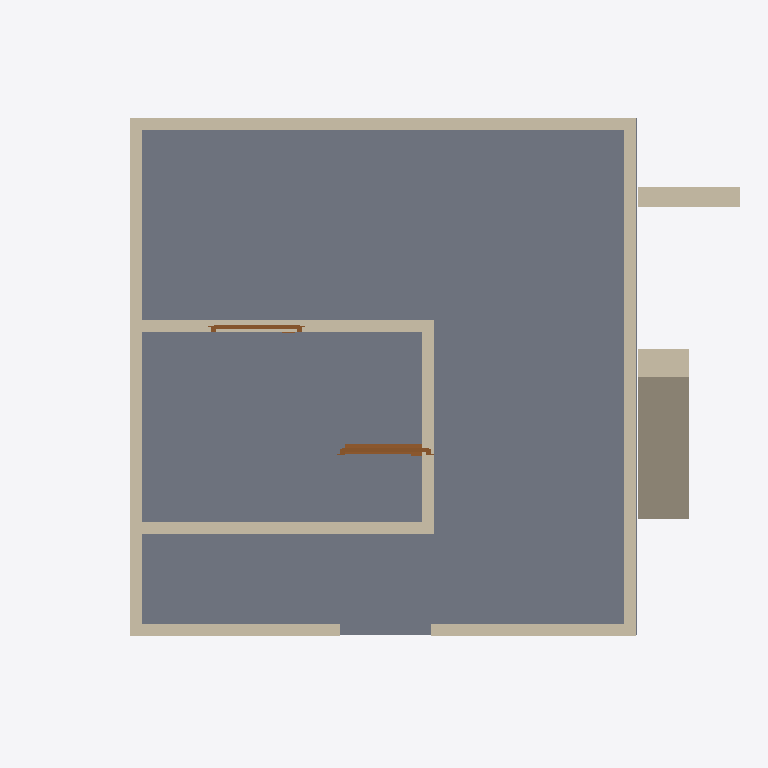
Plan cut of the same IFC building model at storey 'GFloor' (level 0.00 m, cut at 1.40 m), seen from above with north up, elements coloured by IFC class: 12 walls (beige), 2 doors (brown), 1 slab (grey). Cut surfaces are drawn darker.
Extent 7.0 m × 7.0 m × 3.8 m (x, y, z). Storeys (2): GFloor at 0.00 m; Roof at 3.00 m. Elements (16): 12 IfcWall, 2 IfcDoor, 1 IfcRoof, 1 IfcSlab.

HEADER;
FILE_DESCRIPTION(('ViewDefinition[DesignTransferView]'),'2;1');
FILE_NAME('0163_Ifc4_openshell_egs.ifc','2024-04-30T16:16:36+08:00',(''),(''),'IfcOpenShell v0.7.0-f7c03db75','BlenderBIM [number]-1cea3d2','');
FILE_SCHEMA(('IFC4'));
ENDSEC;
DATA;
#1=IFCPROJECT('2U9Rmn41H43ugTXR6CDU9$',$,'My Project',$,$,$,$,(#14,#26),#9);
#30=IFCSITE('19CltKWfz3_vA22ez3Hcyf',$,'My Site',$,$,#53,$,$,$,$,$,$,$,$);
#36=IFCBUILDING('2SdMENEcH4UfPE6zYMSmDa',$,'My Building',$,$,#59,$,$,$,$,$,$);
#42=IFCBUILDINGSTOREY('2D1baGATH4wvwzMs1MVk3n',$,'GFloor',$,$,#1488,$,$,$,$);
#1621=IFCBUILDINGSTOREY('2yfvyXp0T3mOZMDywNpA8r',$,'Roof',$,$,#1636,$,$,$,$);
#1891=IFCSLAB('06$TClvdv4sx6LihbawvD8',$,'Slab',$,$,#1927,#1906,$,$);
#1195=IFCWALL('2KAHfGRvj9peYjFEDVBBgI',$,'Wall',$,$,#1543,#1201,$,$);
#447=IFCWALL('17KXVry397phM5rUQyQR9M',$,'Wall',$,$,#1599,#453,$,$);
#86=IFCWALL('3$nWtoZ2v1XfHZ04P317Wc',$,$,$,$,#1922,#105,$,$);
#152=IFCWALL('005FHyoCP96vXOQfUNLVD0',$,'Wall',$,$,#1589,#159,$,$);
#1233=IFCWALL('0pNaB2IHHAKx79isdDyNzx',$,'Wall',$,$,#1604,#1244,$,$);
#191=IFCWALL('1j0MHZ9dP7ueOiXKFHNxN2',$,'Wall',$,$,#1584,#197,$,$);
#472=IFCWALL('162IJzRffCPfeR0orlX9nk',$,'Wall',$,$,#1594,#478,$,$);
#1306=IFCWALL('1RzzqEgF5CDQsltzPy6zsV',$,'Wall',$,$,#1609,#1317,$,$);
#633=IFCWALL('1j36WLsnf1rQqdU$UM5ls7',$,'Wall',$,$,#1579,#639,$,$);
#229=IFCWALL('3cayUF2hXB2wV$_DtOieI0',$,'Wall',$,$,#1569,#235,$,$);
#1128=IFCWALL('21wGXWE5vFCBaLNNcqYtaf',$,'Wall',$,$,#1538,#1135,$,$);
#1363=IFCWALL('1mZUy7c6j3qvoU3jb3xMy_',$,'Wall',$,$,#1614,#1374,$,$);
#1798=IFCDOOR('1vFjF7jhb4_ReAlBk9u9l3',$,'Door',$,$,#1917,#1824,$,2000.0,899.999976158142,$,$,$);
#375=IFCDOOR('0AaMiyR7j08eNDDbwVBZ$x',$,'Door',$,$,#1574,#407,$,2000.0,899.999976158142,$,$,$);
ENDSEC;